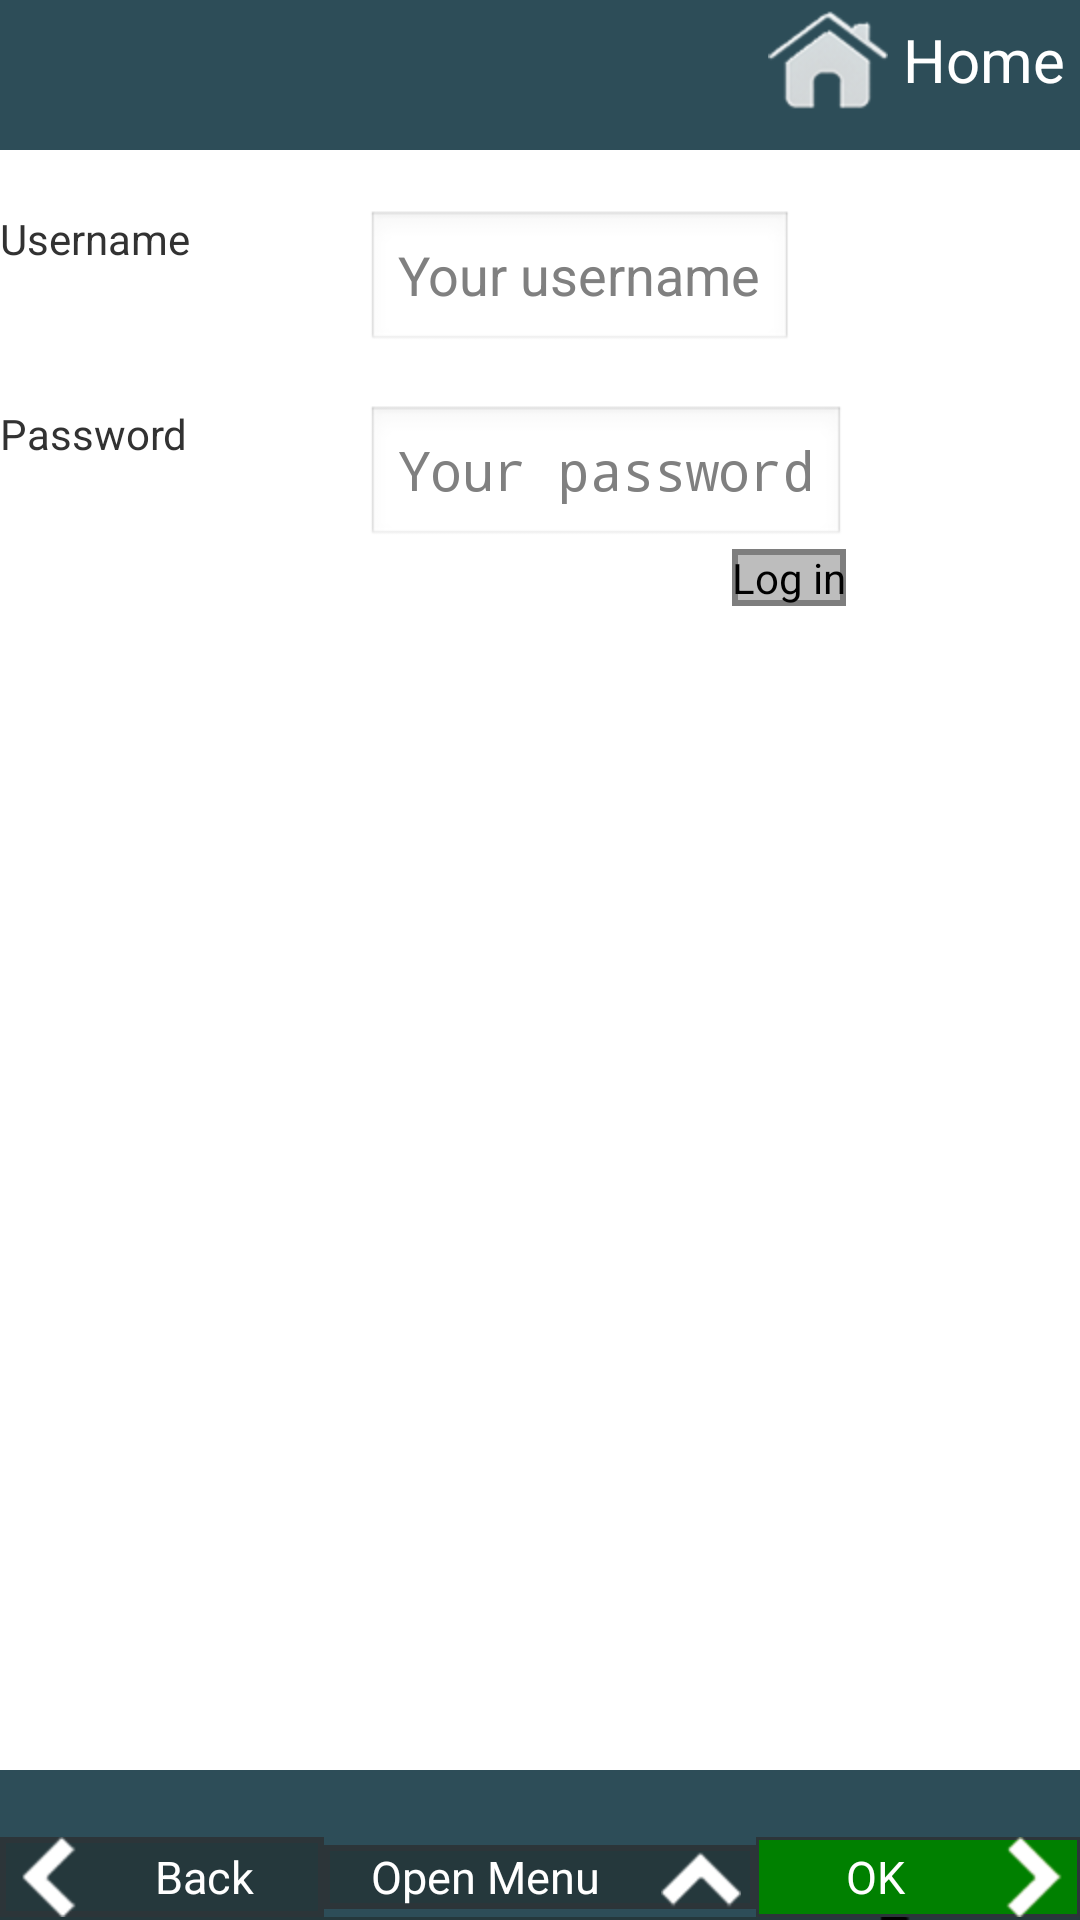

Write the Android layout XML for this screen, with the resource values it uses.
<!-- AndroidManifest.xml: activity theme AppTheme -->
<!-- res/layout/activity_login.xml -->
<?xml version="1.0" encoding="utf-8"?>
<RelativeLayout
		android:layout_width="fill_parent"
		android:layout_height="fill_parent" xmlns:android="http://schemas.android.com/apk/res/android">
	<ListView
			android:layout_width="wrap_content"
			android:layout_height="113dp"
			android:id="@+id/listView"
			android:layout_alignParentLeft="true" android:layout_alignParentTop="true" android:layout_marginTop="70dp"/>
	<EditText
			android:layout_width="wrap_content"
			android:layout_height="wrap_content"
			android:id="@+id/login_username" android:layout_alignParentLeft="true" android:layout_marginLeft="122dp"
			android:layout_alignTop="@+id/listView" android:singleLine="false"
			android:hint="@string/username_description" android:inputType="text|textNoSuggestions"/>
	<EditText
			android:layout_width="wrap_content"
			android:layout_height="wrap_content"
			android:id="@+id/login_password"
			android:layout_alignLeft="@+id/login_username" android:layout_alignBottom="@+id/listView"
			android:hint="@string/password_description"
			android:inputType="textPassword"/>
	<TextView
			android:layout_width="wrap_content"
			android:layout_height="wrap_content"
			android:text="@string/username"
			android:id="@+id/textView" android:layout_alignLeft="@+id/listView"
			android:layout_alignTop="@+id/listView"/>
	<TextView
			android:layout_width="wrap_content"
			android:layout_height="wrap_content"
			android:text="@string/password"
			android:id="@+id/gass_textView1"
			android:layout_alignLeft="@+id/listView" android:layout_alignTop="@+id/login_password"/>
	<Button
			android:layout_width="wrap_content"
			android:layout_height="wrap_content"
			android:text="@string/log_in"
			android:id="@+id/button"
			android:background="@drawable/smooth_button"
			android:onClick="login"
			android:tag="MainActivity"
			android:layout_alignRight="@+id/login_password" android:layout_below="@+id/listView"/>
	<include android:layout_width="wrap_content"
			 android:layout_height="wrap_content"
			 layout="@layout/header" android:id="@+id/include" android:layout_alignLeft="@+id/listView"
			 android:layout_alignParentTop="true"/>
	<include android:layout_width="wrap_content"
			 android:layout_height="wrap_content"
			 layout="@layout/footer" android:id="@+id/include1" android:layout_alignLeft="@+id/listView"
			 android:layout_alignParentBottom="true"/>
</RelativeLayout>
<!-- res/layout/header.xml (included above) -->
<RelativeLayout xmlns:android="http://schemas.android.com/apk/res/android"
    xmlns:tools="http://schemas.android.com/tools"
    android:id="@+id/RelativeLayout1"
    android:layout_width="match_parent"
    android:layout_height="match_parent"
    android:orientation="vertical"
    android:paddingBottom="0dp"
    android:paddingLeft="0dp"
    android:paddingRight="0dp"
    android:paddingTop="0dp"
    tools:context=".BaseActivity" >

    <TextView
        android:id="@+id/header_text"
        style="@style/HeaderTheme"
        android:layout_width="96dp"
        android:layout_height="50dp"
        android:layout_alignParentLeft="true"
        android:layout_alignParentRight="true"
        android:layout_alignParentTop="true"
        android:paddingLeft="15dp"
        android:paddingTop="11dp" />

    <Button
        android:id="@+id/header_button_home"
        style="@style/HeaderTheme"
        android:layout_width="wrap_content"
        android:layout_height="wrap_content"
        android:layout_alignParentRight="true"
        android:layout_alignParentTop="true"
        android:paddingRight="5dp"
        android:text="@string/header_button_home" 
        android:drawableLeft="@drawable/house_60x60"
        android:gravity="left|center_vertical"
        android:drawablePadding="5dip" />

</RelativeLayout>
<!-- res/layout/footer.xml (included above) -->
<?xml version="1.0" encoding="utf-8"?>
<RelativeLayout xmlns:android="http://schemas.android.com/apk/res/android"
    android:id="@+id/RelativeLayout1"
    android:layout_width="match_parent"
    android:layout_height="match_parent"
    android:focusable="true"
    android:orientation="vertical"
    android:paddingBottom="0dp"
    android:paddingLeft="0dp"
    android:paddingRight="0dp"
    android:paddingTop="0dp" >

    <TextView
        android:id="@+id/footer"
        style="@style/FooterTheme"
        android:layout_width="fill_parent"
        android:layout_height="50dp"
        android:layout_alignParentBottom="true"
        android:layout_alignParentLeft="true"
        android:layout_alignParentRight="true"
        android:paddingLeft="15dp"
        android:paddingTop="3dp" />

    <LinearLayout
        android:id="@+id/linearLayout1"
        android:layout_width="match_parent"
        android:layout_height="match_parent"
        android:orientation="vertical" >

        <LinearLayout
            android:id="@+id/linearLayout2"
            android:layout_width="match_parent"
            android:layout_height="0dip"
            android:layout_weight="0.99"
            android:gravity="bottom"
            android:weightSum="1.0" >

            <Button
                android:id="@+id/footer_button_back"
                android:layout_width="0dp"
                android:layout_height="wrap_content"
                android:layout_weight="0.3"
                android:background="@drawable/footer_buttons"
                android:drawableLeft="@drawable/arrow_left"
                android:drawablePadding="2dip"
                android:paddingLeft="5dp"
                android:text="@string/footer_button_back"
                android:textColor="#FFFFFF"
                android:textSize="15sp" />

            <Button
                android:id="@+id/footer_button_menu"
                android:layout_width="0dp"
                android:layout_height="wrap_content"
                android:layout_gravity="bottom"
                android:layout_weight="0.4"
                android:background="@drawable/footer_buttons"
                android:drawablePadding="5dip"
                android:drawableRight="@drawable/arrow_up"
                android:paddingRight="5dp"
                android:text="@string/footer_button_menu_open"
                android:textColor="#FFFFFF"
                android:textSize="15sp" />

            <Button
                android:id="@+id/footer_button_ok"
                android:layout_width="0dp"
                android:layout_height="wrap_content"
                android:layout_weight="0.3"
                android:background="@drawable/ok_button"
                android:drawablePadding="2dip"
                android:drawableRight="@drawable/arrow_right"
                android:paddingRight="5dp"
                android:text="@string/footer_button_ok"
                android:textColor="#FFFFFF"
                android:textSize="15sp" />
        </LinearLayout>

        <LinearLayout
            android:id="@+id/linearLayout3"
            android:layout_width="match_parent"
            android:layout_height="1dp"
            android:background="@color/blue"
            android:gravity="bottom"
            android:orientation="vertical" >

            <Button
                android:id="@+id/pay"
                android:layout_width="fill_parent"
                android:layout_height="wrap_content"
                android:layout_gravity="center_vertical"
                android:layout_marginLeft="40dp"
                android:layout_marginRight="40dp"
                android:background="@drawable/smooth_button"
                android:drawablePadding="5dip"
                android:drawableRight="@drawable/arrow_icon_20x20"
                android:gravity="left|center_vertical|right"
                android:onClick="pay"
                android:paddingLeft="15dp"
                android:paddingRight="15dp"
                android:text="@string/pay" />
        </LinearLayout>
    </LinearLayout>

</RelativeLayout>
<!-- resources referenced by this layout -->
<resources>
  <color name="blue">#25383C</color>
  <!-- drawable footer_buttons (drawable-hdpi) -->
  <?xml version="1.0" encoding="utf-8"?>
  	
  <selector xmlns:android="http://schemas.android.com/apk/res/android">
      <item android:state_pressed="true" >	
  		<shape 
  		android:shape="rectangle" android:padding="10dp">
  		
  		 <solid android:color="#00CCCC"/> 
  		  <stroke android:width="2dp" android:color="#2C3539" />
  		   <corners android:radius="2dp"
  				android:bottomRightRadius="2dp"
  				android:bottomLeftRadius="2dp"
  				android:topLeftRadius="2dp"
  				android:topRightRadius="2dp"/>
  		</shape>
  	</item>    	
  		
     	<item> 	
     	    <shape 
  		android:shape="rectangle" android:padding="10dp">
  		   
  		 <solid android:color="#25383C"/> 
  		  <stroke android:width="2dp" android:color="#2C3539" />
  		   <corners android:radius="2dp"
  				android:bottomRightRadius="0dp"
  				android:bottomLeftRadius="0dp"
  				android:topLeftRadius="0dp"
  				android:topRightRadius="0dp"/>
  		</shape>
     	</item>
  </selector>
  <!-- drawable ok_button (drawable-hdpi) -->
  <?xml version="1.0" encoding="utf-8"?>
  <selector xmlns:android="http://schemas.android.com/apk/res/android">
      <item android:state_pressed="true" >	
  		   	<shape 
  		android:shape="rectangle" android:padding="10dp">
  		
  		 <solid android:color="#99FF00"/> 
  		  <stroke android:width="1dp" android:color="#2C3539" />
  		   <corners android:radius="2dp"
  				android:bottomRightRadius="0dp"
  				android:bottomLeftRadius="0dp"
  				android:topLeftRadius="0dp"
  				android:topRightRadius="0dp"/>
  		</shape>
  	</item>    	
  		
     	<item> 	
  		   	<shape 
  		android:shape="rectangle" android:padding="10dp">
  		
  		 <solid android:color="#008000"/> 
  		  <stroke android:width="1dp" android:color="#2C3539" />
  		   <corners android:radius="2dp"
  				android:bottomRightRadius="0dp"
  				android:bottomLeftRadius="0dp"
  				android:topLeftRadius="0dp"
  				android:topRightRadius="0dp"/>
  		</shape>
  
     	</item>
  </selector>
  <string name="footer_button_back">Back</string>
  <string name="footer_button_menu_open">Open Menu</string>
  <string name="footer_button_ok">OK</string>
  <string name="header_button_home">Home</string>
  <string name="log_in">Log in</string>
  <string name="password">Password</string>
  <string name="password_description">Your password</string>
  <string name="pay">Pay</string>
  <string name="username">Username</string>
  <string name="username_description">Your username</string>
  <style name="FooterTheme">
          <item name="android:background">#2D4D58</item>
          <item name="android:textSize">18sp</item>
          <item name="android:textColor">#FFFFFF</item>
          <item name="android:layout_height">60dp</item>
          <item name="android:layout_width">fill_parent</item>
      </style>
  <style name="HeaderTheme">
          <item name="android:background">#2D4D58</item>
          <item name="android:textSize">20sp</item>
          <item name="android:textColor">#FFFFFF</item>
          <item name="android:layout_height">60dp</item>
          <item name="android:layout_width">fill_parent</item>
      </style>
  <style name="AppTheme" parent="AppBaseTheme">
          
      </style>
  <style name="AppBaseTheme" parent="android:Theme.Light">
          
      </style>
</resources>
